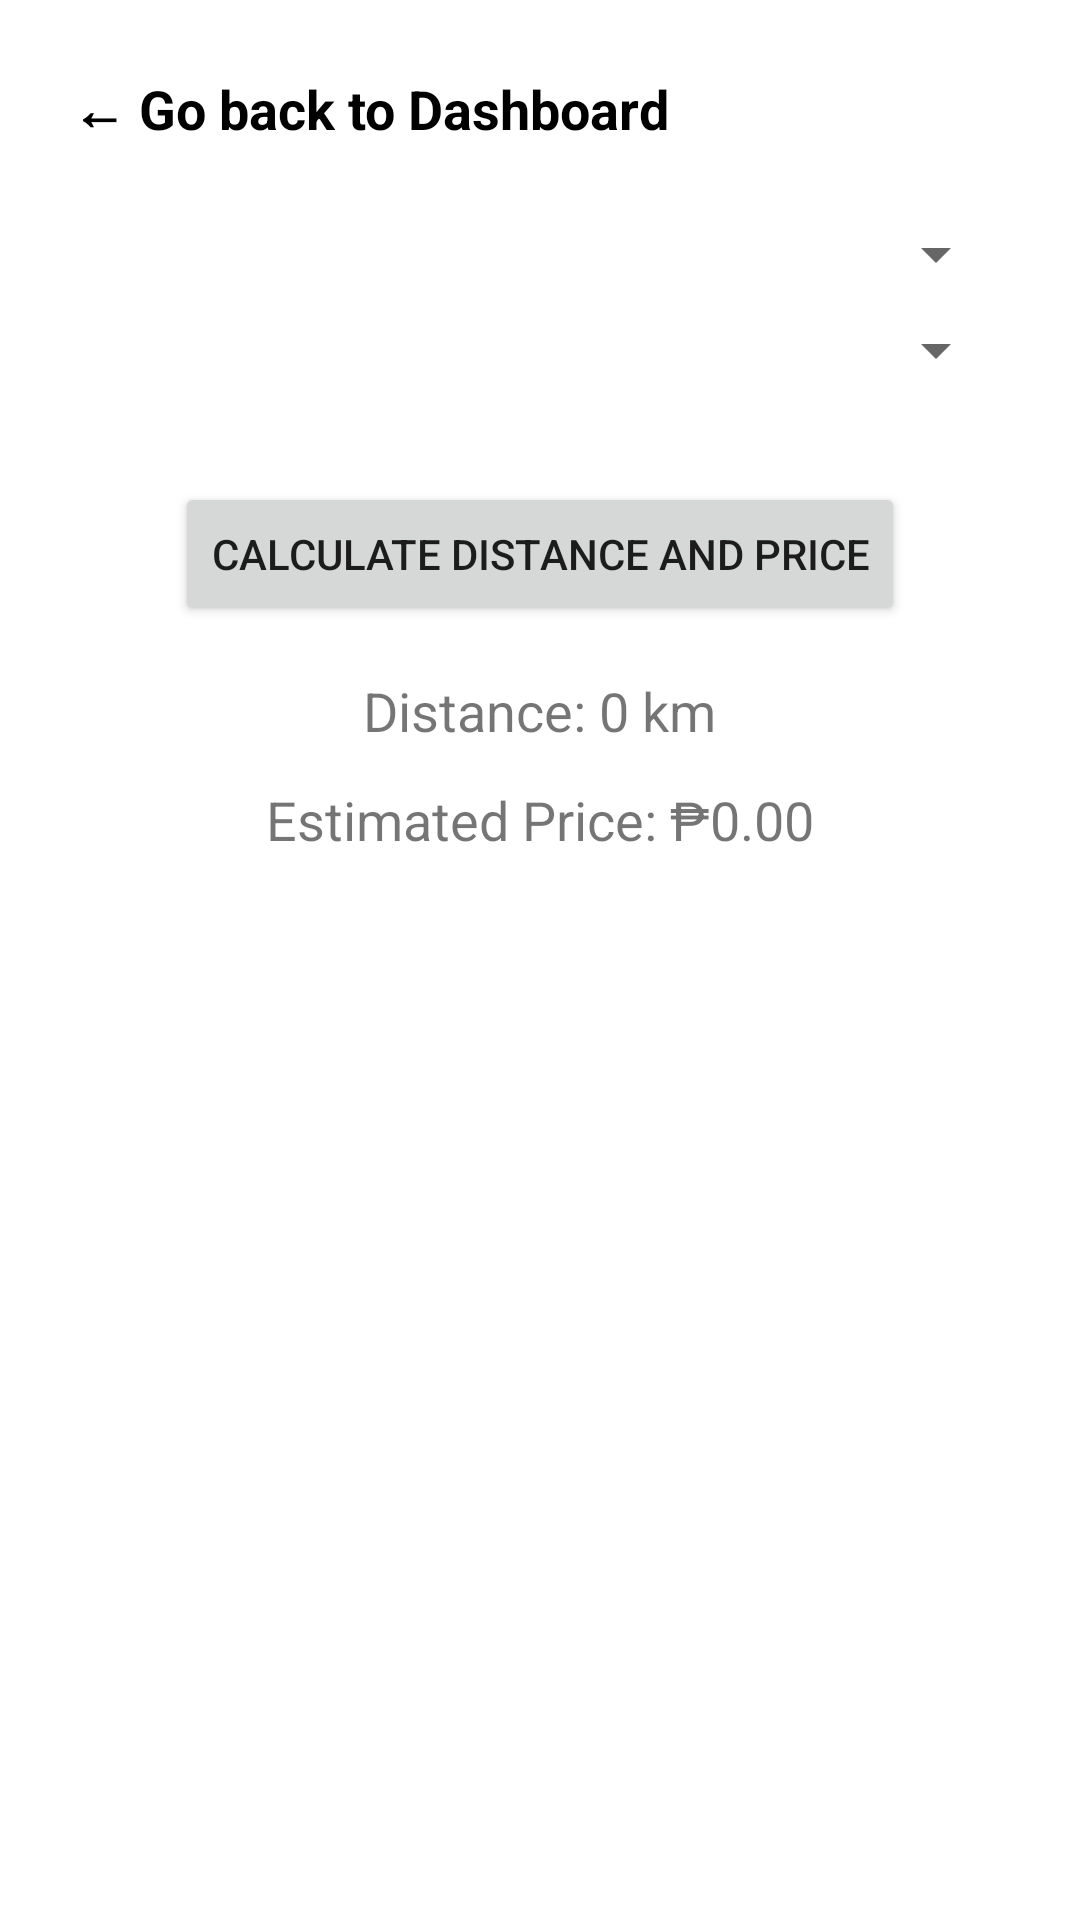

Reconstruct the res/layout file that produces this screen, plus the resources it refers to.
<!-- AndroidManifest.xml: application theme Theme.Pamasahe -->
<!-- res/layout/activity_kilometer.xml -->
<?xml version="1.0" encoding="utf-8"?>
<RelativeLayout xmlns:android="http://schemas.android.com/apk/res/android"
    android:id="@+id/main"
    android:layout_width="match_parent"
    android:layout_height="match_parent"
    android:padding="24dp"
    android:background="#FFFFFF">

    <TextView
        android:id="@+id/buttonBack"
        android:layout_width="wrap_content"
        android:layout_height="wrap_content"
        android:textSize="18sp"
        android:textColor="@android:color/black"
        android:textStyle="bold"
        android:text="← Go back to Dashboard" />

    <Spinner
        android:id="@+id/spinnerFrom"
        android:layout_width="match_parent"
        android:layout_height="wrap_content"
        android:layout_below="@id/buttonBack"
        android:layout_marginTop="24dp"
        android:layout_marginBottom="8dp"
        android:prompt="@string/prompt_select_start"
        />

    <Spinner
        android:id="@+id/spinnerTo"
        android:layout_width="match_parent"
        android:layout_height="wrap_content"
        android:layout_below="@id/spinnerFrom"
        android:layout_marginBottom="16dp"
        android:prompt="@string/prompt_select_destination"
        />

    <Button
        android:id="@+id/buttonCalculate"
        android:layout_width="wrap_content"
        android:layout_height="wrap_content"
        android:text="Calculate Distance and Price"
        android:layout_below="@id/spinnerTo"
        android:layout_centerHorizontal="true"
        android:layout_marginTop="16dp"/>

    <TextView
        android:id="@+id/textViewDistance"
        android:layout_width="wrap_content"
        android:layout_height="wrap_content"
        android:text="Distance: 0 km"
        android:textSize="18sp"
        android:layout_below="@id/buttonCalculate"
        android:layout_centerHorizontal="true"
        android:layout_marginTop="16dp"/>

    <TextView
        android:id="@+id/textViewPrice"
        android:layout_width="wrap_content"
        android:layout_height="wrap_content"
        android:text="Estimated Price: ₱0.00"
        android:textSize="18sp"
        android:layout_below="@id/textViewDistance"
        android:layout_centerHorizontal="true"
        android:layout_marginTop="12dp"/>

</RelativeLayout>
<!-- resources referenced by this layout -->
<resources>
  <string name="prompt_select_destination">Select destination</string>
  <string name="prompt_select_start">Select starting place</string>
  <style name="Theme.Pamasahe" parent="Base.Theme.Pamasahe" />
  <style name="Base.Theme.Pamasahe" parent="Theme.MaterialComponents.Light.NoActionBar">
          
          
      </style>
</resources>
